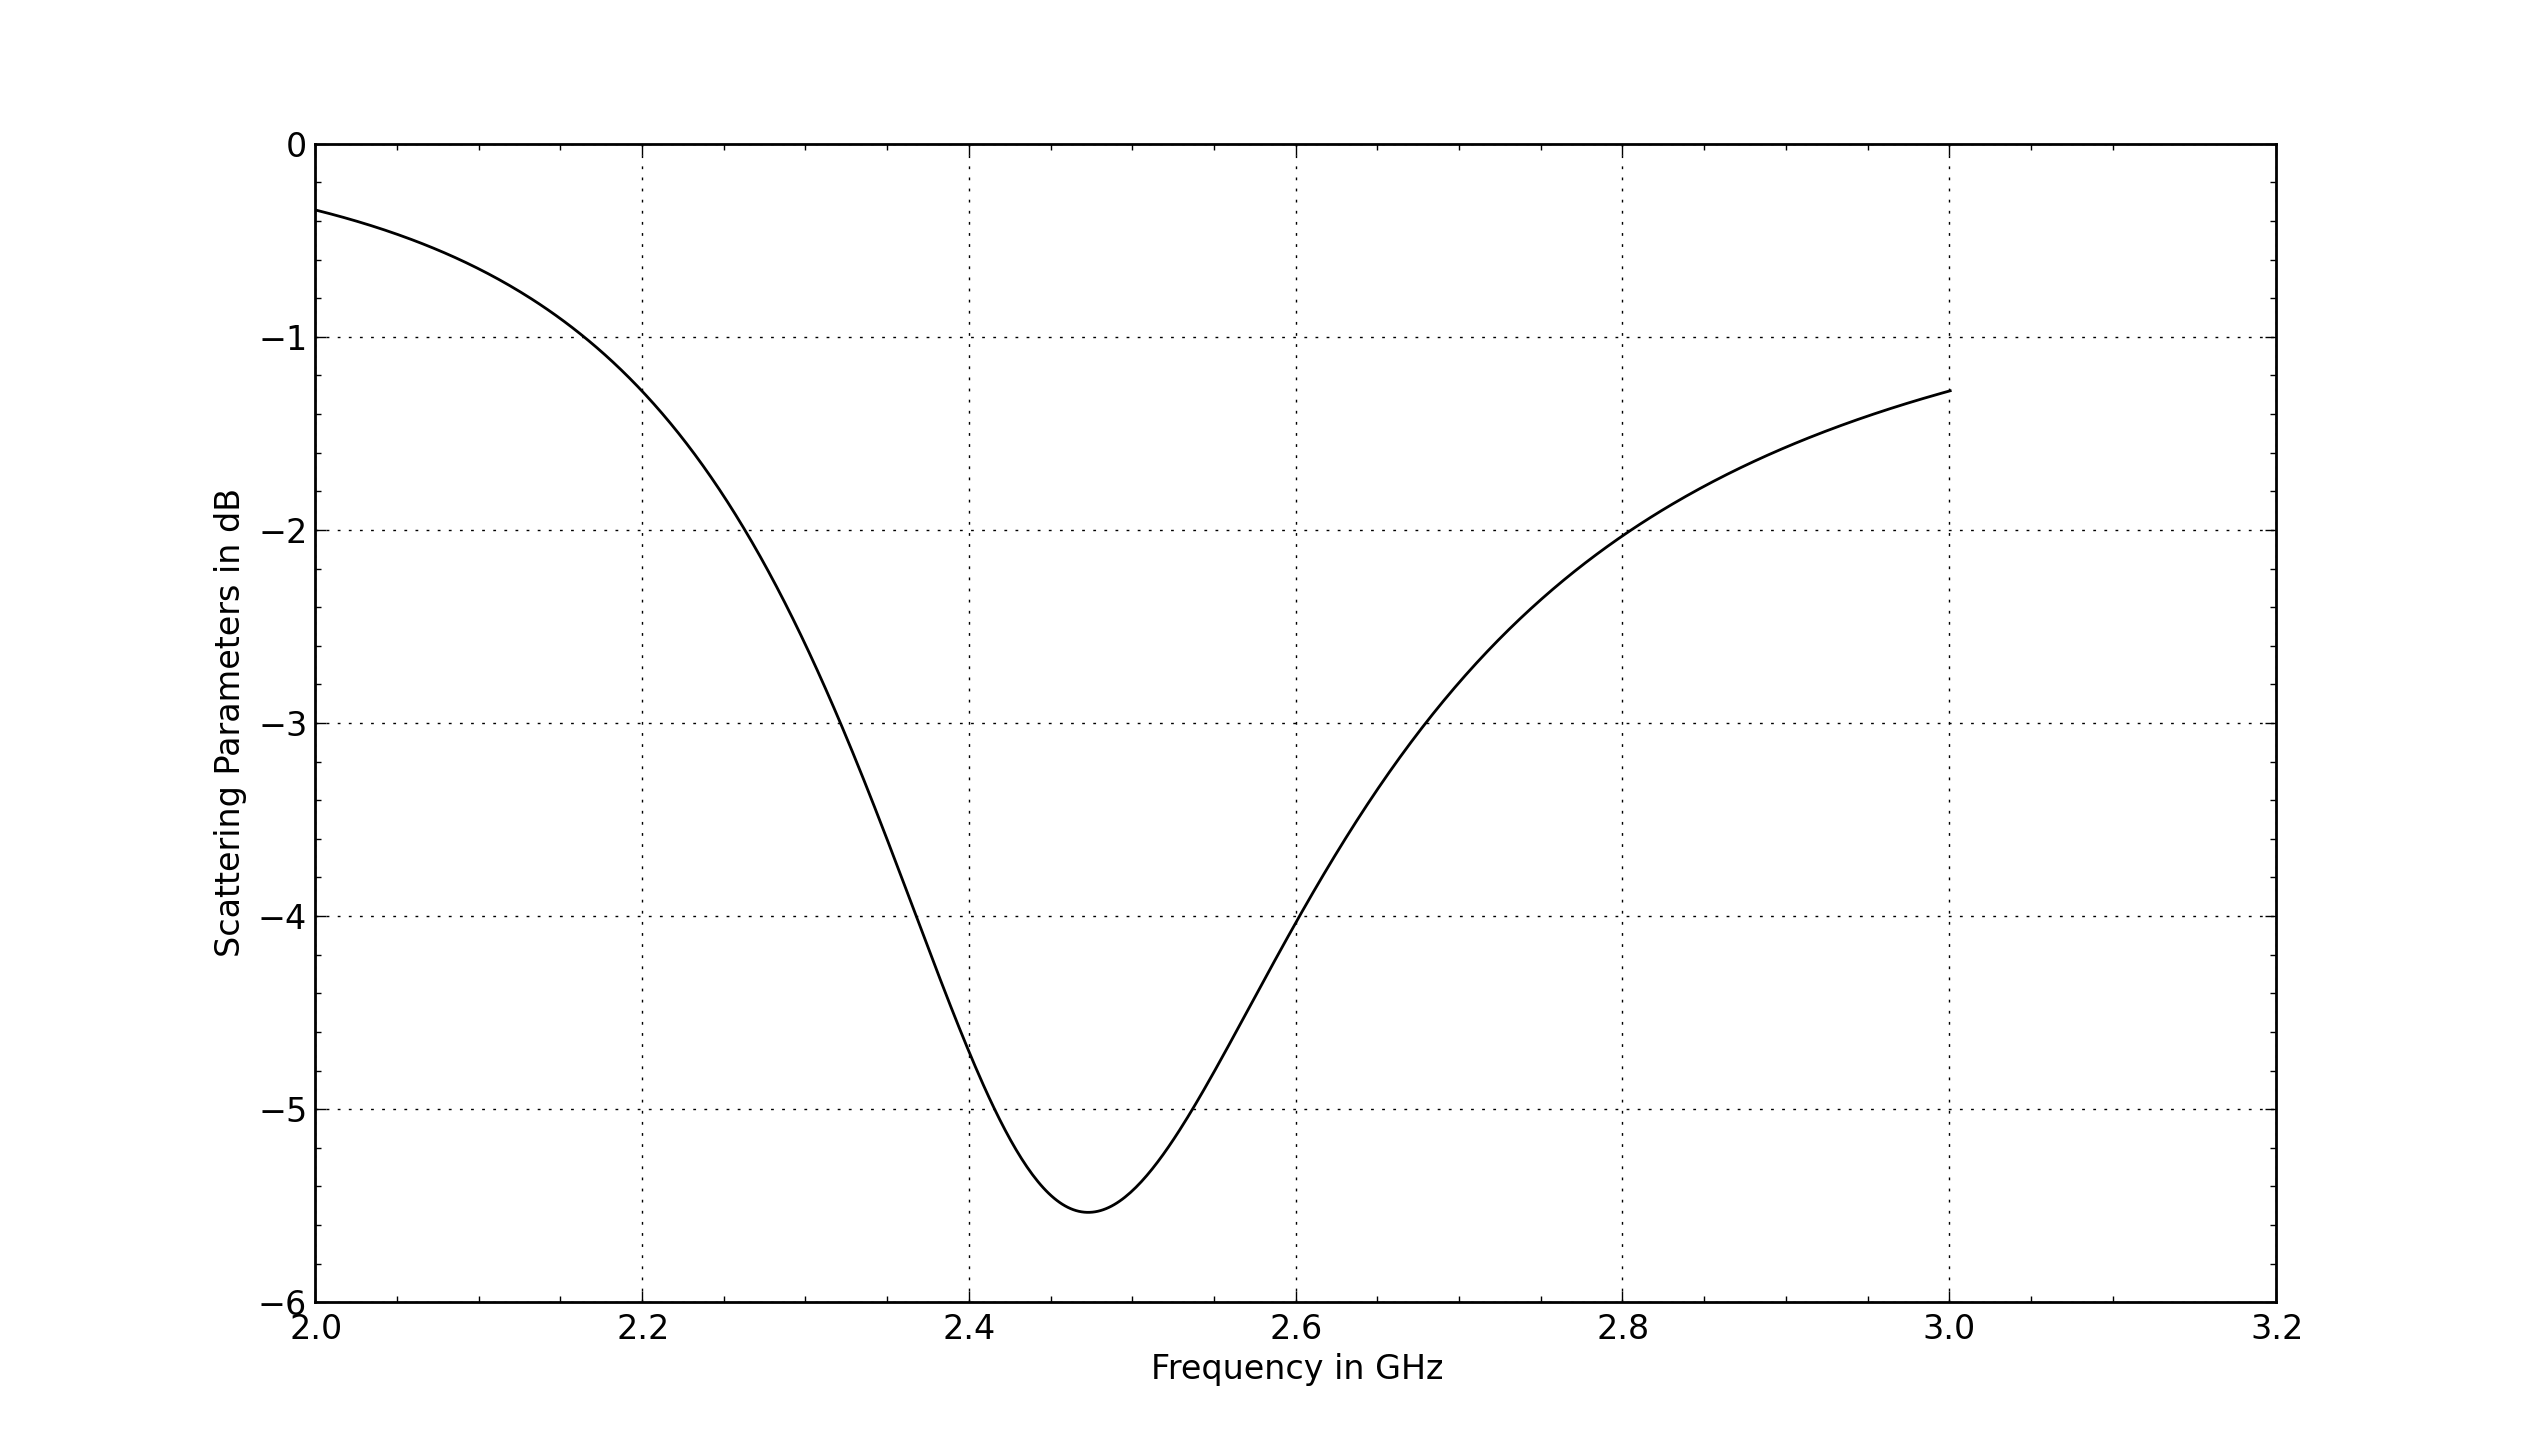

Source data for this figure (header and first rows):
Frequency in GHz, dB(sub-3\s3_3)
2, -0.3387
2.002, -0.3423
2.003, -0.3459
2.005, -0.3495
2.007, -0.3532
2.008, -0.3569
2.01, -0.3606
2.012, -0.3644
2.013, -0.3683
2.015, -0.3722
2.017, -0.3761
2.018, -0.3801
2.02, -0.3841
2.022, -0.3882
2.023, -0.3923
2.025, -0.3964
2.027, -0.4006
2.028, -0.4049
2.03, -0.4092
2.032, -0.4136
2.033, -0.418
2.035, -0.4224
2.037, -0.427
2.038, -0.4315
2.04, -0.4362
2.042, -0.4408
2.043, -0.4456
2.045, -0.4503
2.047, -0.4552
2.048, -0.4601
2.05, -0.465
2.052, -0.4701
2.053, -0.4751
2.055, -0.4803
2.057, -0.4855
2.058, -0.4907
2.06, -0.4961
2.062, -0.5014
2.063, -0.5069
2.065, -0.5124
2.067, -0.518
2.068, -0.5236
2.07, -0.5293
2.072, -0.5351
2.073, -0.541
2.075, -0.5469
2.077, -0.5529
2.078, -0.559
2.08, -0.5651
2.082, -0.5713
2.083, -0.5776
2.085, -0.584
2.087, -0.5904
2.088, -0.5969
2.09, -0.6035
2.092, -0.6102
2.093, -0.617
2.095, -0.6238
2.097, -0.6308
2.098, -0.6378
... 541 more rows
